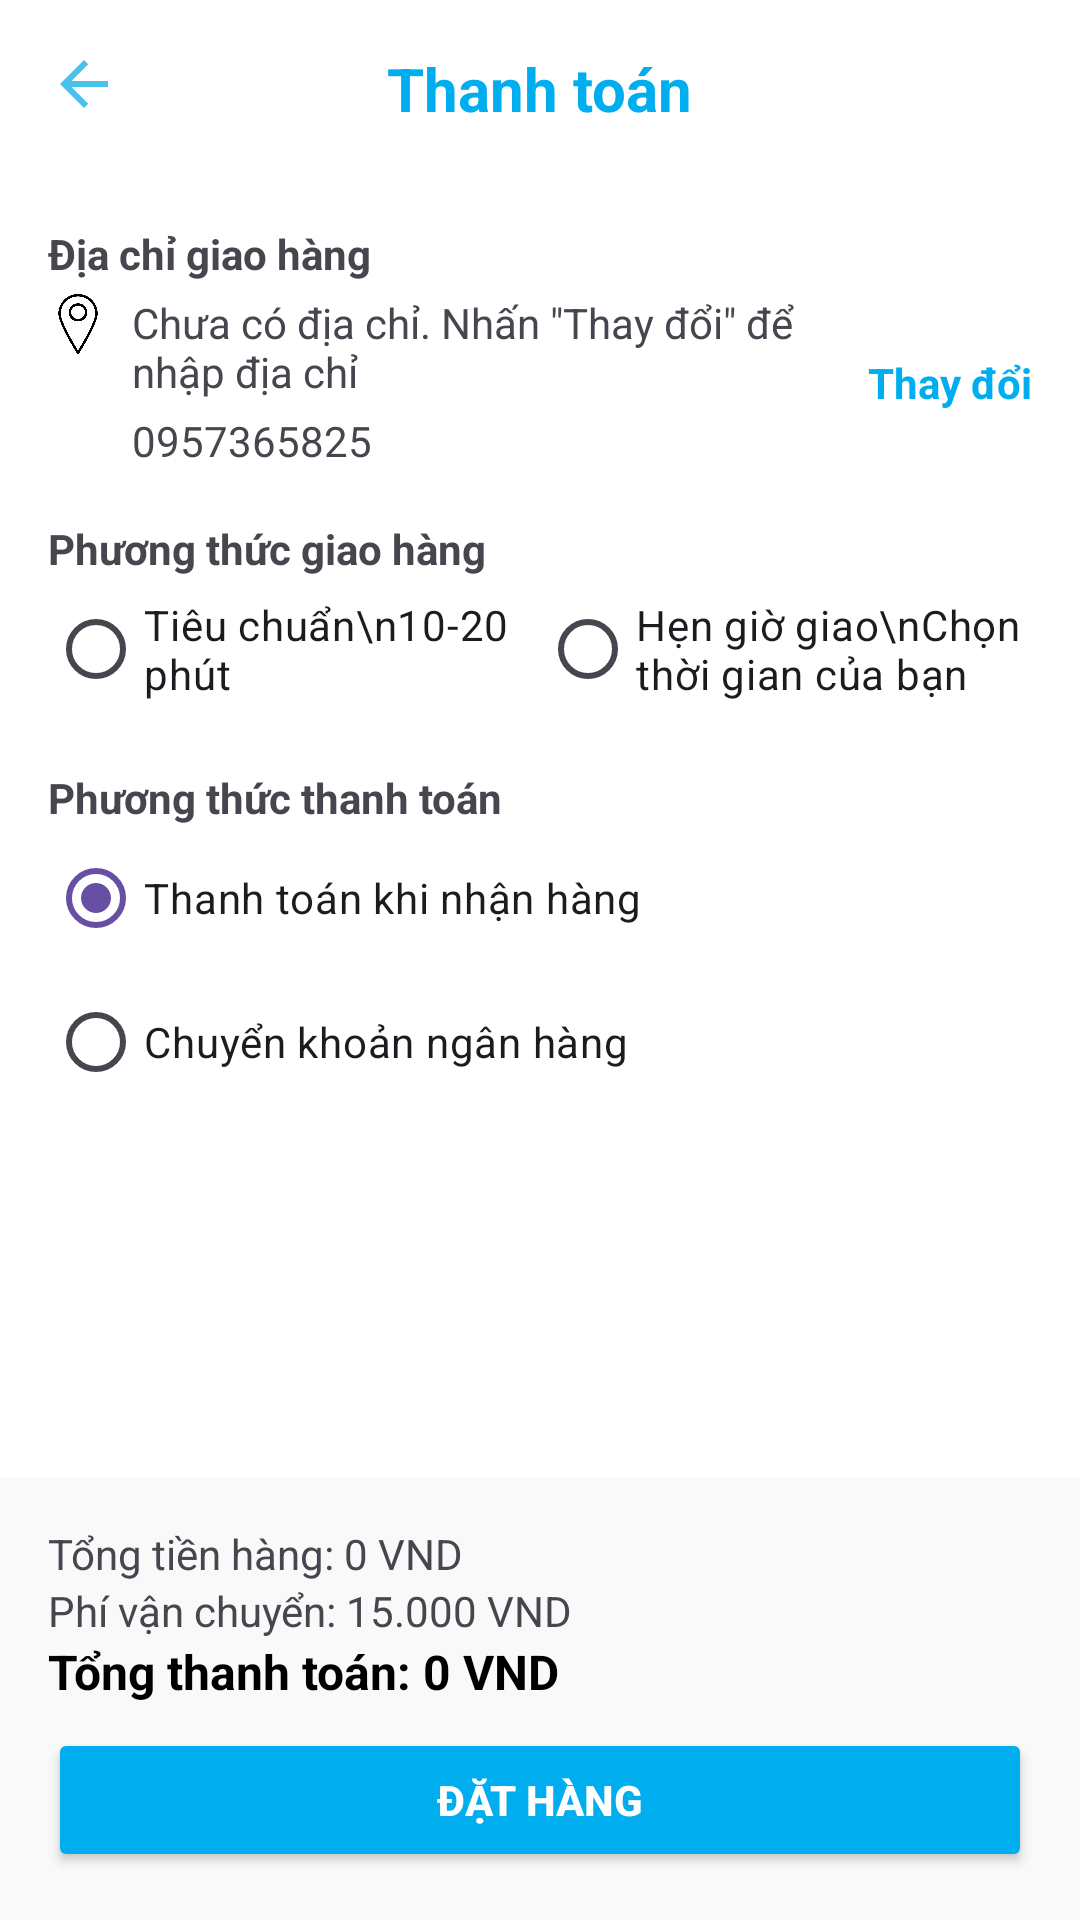

Produce the Android XML layout that renders to this screen, including the resource entries it uses.
<!-- AndroidManifest.xml: application theme Theme.AppOrdPizza -->
<!-- res/layout/activity_checkout.xml -->
<?xml version="1.0" encoding="utf-8"?>
<androidx.constraintlayout.widget.ConstraintLayout
    xmlns:android="http://schemas.android.com/apk/res/android"
    xmlns:app="http://schemas.android.com/apk/res-auto"
    android:layout_width="match_parent"
    android:layout_height="match_parent"
    android:background="@android:color/white">

    
    <RelativeLayout
        android:id="@+id/headerLayout"
        android:layout_width="0dp"
        android:layout_height="wrap_content"
        android:padding="16dp"
        app:layout_constraintTop_toTopOf="parent"
        app:layout_constraintStart_toStartOf="parent"
        app:layout_constraintEnd_toEndOf="parent">

        <ImageButton
            android:id="@+id/btnBack"
            android:layout_width="24dp"
            android:layout_height="24dp"
            android:background="@android:color/transparent"
            android:src="@drawable/baseline_arrow_back_24"
            android:contentDescription="Quay lại" />

        <TextView
            android:id="@+id/tvTitle"
            android:layout_width="wrap_content"
            android:layout_height="wrap_content"
            android:layout_centerHorizontal="true"
            android:text="Thanh toán"
            android:textSize="20sp"
            android:textStyle="bold"
            android:textColor="#00AEEF" />
    </RelativeLayout>

    
    <ScrollView
        android:layout_width="0dp"
        android:layout_height="0dp"
        android:fillViewport="true"
        app:layout_constraintTop_toBottomOf="@id/headerLayout"
        app:layout_constraintBottom_toTopOf="@id/bottomLayout"
        app:layout_constraintStart_toStartOf="parent"
        app:layout_constraintEnd_toEndOf="parent">

        <LinearLayout
            android:layout_width="match_parent"
            android:layout_height="wrap_content"
            android:orientation="vertical"
            android:padding="16dp">

            
            <TextView
                android:layout_width="wrap_content"
                android:layout_height="wrap_content"
                android:text="Địa chỉ giao hàng"
                android:textStyle="bold" />

            <LinearLayout
                android:layout_width="match_parent"
                android:layout_height="wrap_content"
                android:orientation="horizontal"
                android:gravity="center_vertical"
                android:layout_marginTop="4dp">

                <LinearLayout
                    android:layout_width="0dp"
                    android:layout_height="wrap_content"
                    android:layout_weight="1"
                    android:orientation="vertical">

                    <LinearLayout
                        android:orientation="horizontal"
                        android:layout_width="match_parent"
                        android:layout_height="wrap_content"
                        android:layout_marginBottom="4dp">

                        <ImageView
                            android:layout_width="20dp"
                            android:layout_height="20dp"
                            android:src="@drawable/ic_location"
                            android:tint="#000"/>

                        <TextView
                            android:id="@+id/tvAddress"
                            android:layout_width="wrap_content"
                            android:layout_height="wrap_content"
                            android:layout_marginStart="8dp"
                            android:text='Chưa có địa chỉ. Nhấn "Thay đổi" để nhập địa chỉ' />
                    </LinearLayout>

                    <LinearLayout
                        android:orientation="horizontal"
                        android:layout_width="match_parent"
                        android:layout_height="wrap_content">

                        <ImageView
                            android:layout_width="20dp"
                            android:layout_height="20dp"
                            android:src="@drawable/ic_phone"
                            android:tint="#000" />

                        <TextView
                            android:id="@+id/tvPhone"
                            android:layout_width="wrap_content"
                            android:layout_height="wrap_content"
                            android:layout_marginStart="8dp"
                            android:text="0957365825" />
                    </LinearLayout>
                </LinearLayout>

                <TextView
                    android:id="@+id/tvChangeAddress"
                    android:layout_width="wrap_content"
                    android:layout_height="wrap_content"
                    android:text="Thay đổi"
                    android:textColor="#00AEEF"
                    android:textStyle="bold" />
            </LinearLayout>

            
            
            <TextView
                android:layout_width="wrap_content"
                android:layout_height="wrap_content"
                android:layout_marginTop="16dp"
                android:text="Phương thức giao hàng"
                android:textStyle="bold" />

            <RadioGroup
                android:id="@+id/radioDelivery"
                android:layout_width="match_parent"
                android:layout_height="wrap_content"
                android:orientation="horizontal">

                <RadioButton
                    android:id="@+id/rbStandard"
                    android:layout_width="0dp"
                    android:layout_height="wrap_content"
                    android:layout_weight="1"
                    android:text="Tiêu chuẩn\n10-20 phút" />

                <RadioButton
                    android:id="@+id/rbSchedule"
                    android:layout_width="0dp"
                    android:layout_height="wrap_content"
                    android:layout_weight="1"
                    android:text="Hẹn giờ giao\nChọn thời gian của bạn" />
            </RadioGroup>

            
            <LinearLayout
                android:id="@+id/layoutTimeSelect"
                android:layout_width="match_parent"
                android:layout_height="wrap_content"
                android:orientation="horizontal"
                android:gravity="center_vertical"
                android:layout_marginTop="8dp"
                android:visibility="gone">

                <TextView
                    android:layout_width="wrap_content"
                    android:layout_height="wrap_content"
                    android:text="Thời gian:"
                    android:textStyle="bold" />

                <TextView
                    android:id="@+id/tvSelectedTime"
                    android:layout_width="wrap_content"
                    android:layout_height="wrap_content"
                    android:layout_marginStart="8dp"
                    android:padding="8dp"
                    android:background="@drawable/bg_time_selector"
                    android:text="Chọn giờ"
                    android:textColor="#000000" />
            </LinearLayout>


            
            <TextView
                android:layout_width="wrap_content"
                android:layout_height="wrap_content"
                android:layout_marginTop="16dp"
                android:text="Phương thức thanh toán"
                android:textStyle="bold" />

            <RadioGroup
                android:id="@+id/radioPayment"
                android:layout_width="match_parent"
                android:layout_height="wrap_content"
                android:orientation="vertical">

                <RadioButton
                    android:id="@+id/rbCOD"
                    android:layout_width="wrap_content"
                    android:layout_height="wrap_content"
                    android:text="Thanh toán khi nhận hàng"
                    android:checked="true" />

                <RadioButton
                    android:id="@+id/rbBank"
                    android:layout_width="wrap_content"
                    android:layout_height="wrap_content"
                    android:text="Chuyển khoản ngân hàng" />
            </RadioGroup>
        </LinearLayout>
    </ScrollView>

    
    <LinearLayout
        android:id="@+id/bottomLayout"
        android:layout_width="0dp"
        android:layout_height="wrap_content"
        android:orientation="vertical"
        android:padding="16dp"
        android:background="#F9F9F9"
        app:layout_constraintBottom_toBottomOf="parent"
        app:layout_constraintStart_toStartOf="parent"
        app:layout_constraintEnd_toEndOf="parent">

        <TextView
            android:id="@+id/tvTotalItems"
            android:layout_width="wrap_content"
            android:layout_height="wrap_content"
            android:text="Tổng tiền hàng: 0 VND" />

        <TextView
            android:id="@+id/tvShippingFee"
            android:layout_width="wrap_content"
            android:layout_height="wrap_content"
            android:text="Phí vận chuyển: 15.000 VND" />

        <TextView
            android:id="@+id/tvTotalAmount"
            android:layout_width="wrap_content"
            android:layout_height="wrap_content"
            android:text="Tổng thanh toán: 0 VND"
            android:textStyle="bold"
            android:textSize="16sp"
            android:textColor="#000" />

        <Button
            android:id="@+id/btnPlaceOrder"
            android:layout_width="match_parent"
            android:layout_height="wrap_content"
            android:text="Đặt hàng"
            android:textColor="@android:color/white"
            android:backgroundTint="#00AEEF"
            android:layout_marginTop="8dp"
            android:textStyle="bold" />
    </LinearLayout>

</androidx.constraintlayout.widget.ConstraintLayout>
<!-- resources referenced by this layout -->
<resources>
  <!-- drawable baseline_arrow_back_24 (drawable) -->
  <vector xmlns:android="http://schemas.android.com/apk/res/android" android:autoMirrored="true" android:height="24dp" android:tint="#48C2EA" android:viewportHeight="24" android:viewportWidth="24" android:width="24dp">
        
      <path android:fillColor="@android:color/white" android:pathData="M20,11H7.83l5.59,-5.59L12,4l-8,8 8,8 1.41,-1.41L7.83,13H20v-2z"/>
      
  </vector>
  <!-- drawable bg_time_selector (drawable) -->
  <shape xmlns:android="http://schemas.android.com/apk/res/android" android:shape="rectangle">
      <solid android:color="#EEEEEE"/>
      <stroke android:width="1dp" android:color="#CCCCCC"/>
      <corners android:radius="8dp"/>
  </shape>
  <!-- drawable ic_location: png bitmap (drawable, 14692 bytes) -->
  <style name="Theme.AppOrdPizza" parent="Base.Theme.AppOrdPizza" />
  <style name="Base.Theme.AppOrdPizza" parent="Theme.Material3.DayNight.NoActionBar">
          
          
      </style>
</resources>
